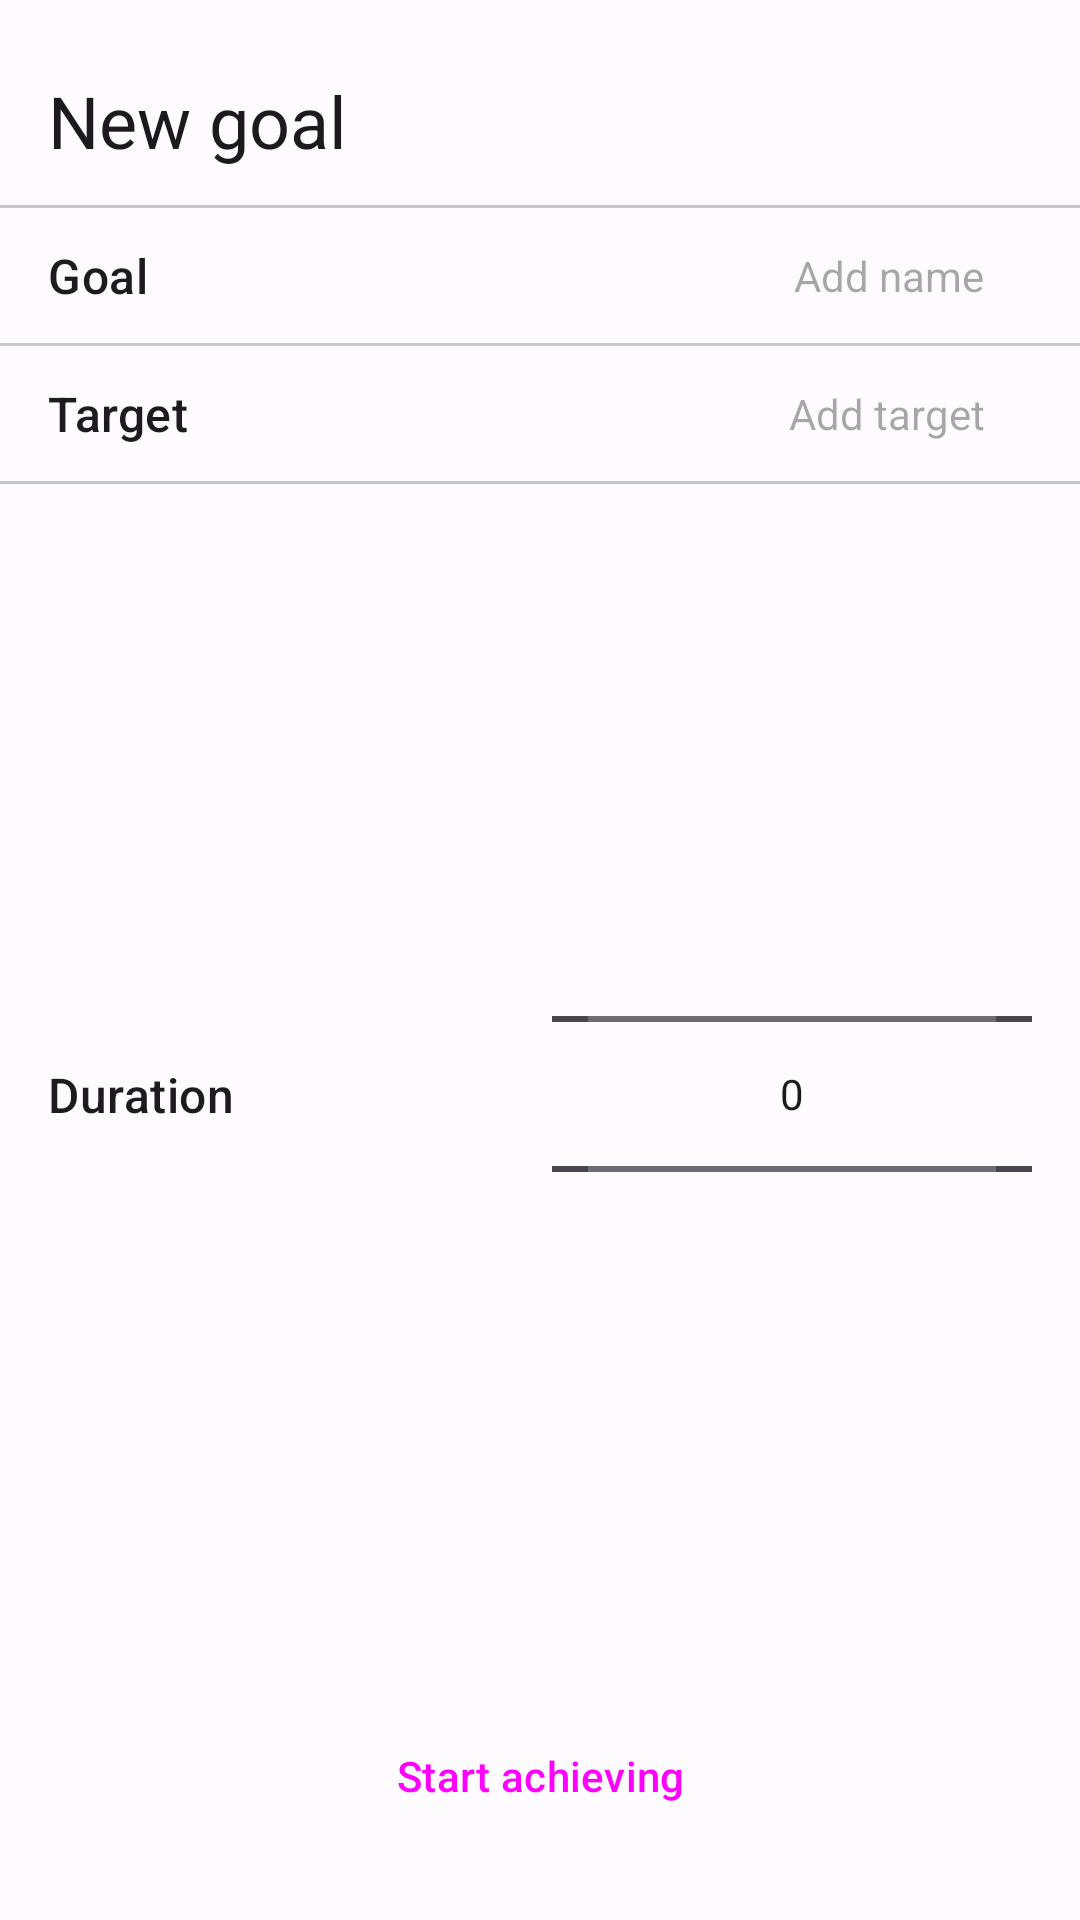

Layout XML and referenced resources for this Android screen:
<!-- AndroidManifest.xml: application theme Base.Theme.Goal -->
<!-- res/layout/fragment_add_goal.xml -->
<?xml version="1.0" encoding="utf-8"?>
<androidx.constraintlayout.widget.ConstraintLayout
    xmlns:android="http://schemas.android.com/apk/res/android"
    xmlns:app="http://schemas.android.com/apk/res-auto"
    xmlns:tools="http://schemas.android.com/tools"
    style="@style/Base.Theme.Goal"
    android:layout_width="match_parent"
    android:layout_height="wrap_content"
    tools:context=".view.AddGoalFragment">

    <TextView
        android:id="@+id/add_goal_title"
        style="@style/MaterialAlertDialog.Material3.Title.Text"
        android:layout_width="0dp"
        android:layout_height="wrap_content"
        android:text="New goal"
        app:layout_constraintEnd_toStartOf="@+id/guideline7"
        app:layout_constraintStart_toStartOf="@+id/guideline6"
        app:layout_constraintTop_toTopOf="@+id/guideline" />

    <com.google.android.material.divider.MaterialDivider
        android:id="@+id/divider"
        android:layout_width="wrap_content"
        android:layout_height="wrap_content"
        android:layout_marginVertical="12dp"
        app:layout_constraintEnd_toEndOf="parent"
        app:layout_constraintStart_toStartOf="parent"
        app:layout_constraintTop_toBottomOf="@id/add_goal_title" />

    <TextView
        android:id="@+id/current_goal_text"
        style="@style/TextAppearance.Material3.TitleMedium"
        android:layout_width="wrap_content"
        android:layout_height="wrap_content"
        android:text="Goal"
        app:layout_constraintBottom_toTopOf="@+id/divider2"
        app:layout_constraintStart_toStartOf="@+id/guideline6"
        app:layout_constraintTop_toBottomOf="@id/divider" />

    <com.google.android.material.textfield.TextInputLayout
        android:id="@+id/edit_goal_name"
        style="@style/Widget.Material3.TextInputLayout.OutlinedBox.Dense"
        android:layout_width="0dp"
        android:layout_height="wrap_content"
        android:gravity="center_vertical"
        app:boxBackgroundMode="none"
        app:hintEnabled="false"
        app:hintTextAppearance="@style/TextAppearance.Material3.LabelSmall"
        app:layout_constraintBottom_toTopOf="@+id/divider2"
        app:layout_constraintEnd_toStartOf="@+id/guideline7"
        app:layout_constraintStart_toStartOf="@+id/guideline9"
        app:layout_constraintTop_toBottomOf="@id/divider">

        <com.google.android.material.textfield.TextInputEditText
            android:layout_width="match_parent"
            android:layout_height="match_parent"
            android:hint="Add name"
            android:inputType="text"
            android:maxLines="1"
            android:textAlignment="textEnd"
            android:textAppearance="@style/TextAppearance.AppCompat.Small"
            app:boxBackgroundMode="none" />
    </com.google.android.material.textfield.TextInputLayout>


    <com.google.android.material.divider.MaterialDivider
        android:id="@+id/divider2"
        android:layout_width="wrap_content"
        android:layout_height="wrap_content"
        app:layout_constraintStart_toStartOf="parent"
        app:layout_constraintTop_toBottomOf="@id/edit_goal_name" />

    <TextView
        android:id="@+id/current_target_text"
        style="@style/TextAppearance.Material3.TitleMedium"
        android:layout_width="wrap_content"
        android:layout_height="wrap_content"
        android:text="Target"
        app:layout_constraintBottom_toTopOf="@+id/divider3"
        app:layout_constraintStart_toStartOf="@+id/guideline6"
        app:layout_constraintTop_toBottomOf="@id/divider2" />

    <com.google.android.material.textfield.TextInputLayout
        android:id="@+id/edit_target"
        style="@style/Widget.Material3.TextInputLayout.OutlinedBox.Dense"
        android:layout_width="0dp"
        android:layout_height="wrap_content"
        android:gravity="center_vertical"
        app:boxBackgroundMode="none"
        app:hintEnabled="false"
        app:hintTextAppearance="@style/TextAppearance.Material3.LabelSmall"
        app:layout_constraintBottom_toTopOf="@+id/divider3"
        app:layout_constraintEnd_toStartOf="@+id/guideline7"
        app:layout_constraintStart_toStartOf="@+id/guideline9"
        app:layout_constraintTop_toBottomOf="@id/divider2">

        <com.google.android.material.textfield.TextInputEditText
            android:layout_width="match_parent"
            android:layout_height="match_parent"
            android:hint="Add target"
            android:inputType="numberDecimal"
            android:maxLines="1"
            android:textAlignment="textEnd"
            android:textAppearance="@style/TextAppearance.AppCompat.Small"
            app:boxBackgroundMode="none" />
    </com.google.android.material.textfield.TextInputLayout>


    <com.google.android.material.divider.MaterialDivider
        android:id="@+id/divider3"
        android:layout_width="wrap_content"
        android:layout_height="wrap_content"
        app:layout_constraintStart_toStartOf="parent"
        app:layout_constraintTop_toBottomOf="@id/edit_target" />


    <TextView
        android:id="@+id/duration_text"
        style="@style/TextAppearance.Material3.TitleMedium"
        android:layout_width="wrap_content"
        android:layout_height="wrap_content"
        android:text="Duration"
        app:layout_constraintBottom_toTopOf="@+id/save_button"
        app:layout_constraintStart_toStartOf="@+id/guideline6"
        app:layout_constraintTop_toBottomOf="@id/divider3" />

    <NumberPicker
        android:id="@+id/duration_picker"
        style="@style/Widget.Material3.Button.TextButton"
        android:layout_width="0dp"
        android:layout_height="wrap_content"
        app:layout_constraintBottom_toTopOf="@id/save_button"
        app:layout_constraintEnd_toStartOf="@+id/guideline7"
        app:layout_constraintStart_toStartOf="@+id/guideline9"
        app:layout_constraintTop_toBottomOf="@+id/divider3" />

    <Button
        android:id="@+id/save_button"
        style="@style/Widget.Material3.Button.ElevatedButton"
        android:layout_width="wrap_content"
        android:layout_height="wrap_content"
        android:layout_gravity="center_horizontal"
        android:layout_marginBottom="24dp"
        android:text="Start achieving"
        app:layout_constraintBottom_toBottomOf="parent"
        app:layout_constraintEnd_toStartOf="@+id/guideline7"
        app:layout_constraintStart_toStartOf="@+id/guideline6" />

    <androidx.constraintlayout.widget.Guideline
        android:id="@+id/guideline"
        android:layout_width="wrap_content"
        android:layout_height="wrap_content"
        android:orientation="horizontal"
        app:layout_constraintGuide_begin="24dp" />

    <androidx.constraintlayout.widget.Guideline
        android:id="@+id/guideline6"
        android:layout_width="wrap_content"
        android:layout_height="wrap_content"
        android:orientation="vertical"
        app:layout_constraintGuide_begin="16dp" />

    <androidx.constraintlayout.widget.Guideline
        android:id="@+id/guideline7"
        android:layout_width="wrap_content"
        android:layout_height="wrap_content"
        android:orientation="vertical"
        app:layout_constraintGuide_end="16dp" />

    <androidx.constraintlayout.widget.Guideline
        android:id="@+id/guideline9"
        android:layout_width="wrap_content"
        android:layout_height="wrap_content"
        android:orientation="vertical"
        app:layout_constraintGuide_end="176dp" />


</androidx.constraintlayout.widget.ConstraintLayout>
<!-- resources referenced by this layout -->
<resources>
  <style name="Base.Theme.Goal" parent="Theme.Material3.Light.NoActionBar">
      <item name="colorPrimary">@color/md_theme_light_primary</item>
      <item name="colorOnPrimary">@color/md_theme_light_onPrimary</item>
      <item name="colorPrimaryContainer">@color/md_theme_light_primaryContainer</item>
      <item name="colorOnPrimaryContainer">@color/md_theme_light_onPrimaryContainer</item>
      <item name="colorSecondary">@color/md_theme_light_secondary</item>
      <item name="colorOnSecondary">@color/md_theme_light_onSecondary</item>
      <item name="colorSecondaryContainer">@color/md_theme_light_secondaryContainer</item>
      <item name="colorOnSecondaryContainer">@color/md_theme_light_onSecondaryContainer</item>
      <item name="colorTertiary">@color/md_theme_light_tertiary</item>
      <item name="colorOnTertiary">@color/md_theme_light_onTertiary</item>
      <item name="colorTertiaryContainer">@color/md_theme_light_tertiaryContainer</item>
      <item name="colorOnTertiaryContainer">@color/md_theme_light_onTertiaryContainer</item>
      <item name="colorError">@color/md_theme_light_error</item>
      <item name="colorErrorContainer">@color/md_theme_light_errorContainer</item>
      <item name="colorOnError">@color/md_theme_light_onError</item>
      <item name="colorOnErrorContainer">@color/md_theme_light_onErrorContainer</item>
      <item name="android:colorBackground">@color/md_theme_light_background</item>
      <item name="colorOnBackground">@color/md_theme_light_onBackground</item>
      <item name="colorSurface">@color/md_theme_light_surface</item>
      <item name="colorOnSurface">@color/md_theme_light_onSurface</item>
      <item name="colorSurfaceVariant">@color/md_theme_light_surfaceVariant</item>
      <item name="colorOnSurfaceVariant">@color/md_theme_light_onSurfaceVariant</item>
      <item name="colorOutline">@color/md_theme_light_outline</item>
      <item name="colorOnSurfaceInverse">@color/md_theme_light_inverseOnSurface</item>
      <item name="colorSurfaceInverse">@color/md_theme_light_inverseSurface</item>
      <item name="colorPrimaryInverse">@color/md_theme_light_inversePrimary</item>
  
      <item name="iconColor">@color/md_theme_light_onBackground</item>
  </style>
  <color name="md_theme_light_primary">#0959C6</color>
  <color name="md_theme_light_onPrimary">#FFFFFF</color>
  <color name="md_theme_light_primaryContainer">#D9E2FF</color>
  <color name="md_theme_light_onPrimaryContainer">#001944</color>
  <color name="md_theme_light_secondary">#575E71</color>
  <color name="md_theme_light_onSecondary">#FFFFFF</color>
  <color name="md_theme_light_secondaryContainer">#DBE2F9</color>
  <color name="md_theme_light_onSecondaryContainer">#141B2C</color>
  <color name="md_theme_light_tertiary">#725572</color>
  <color name="md_theme_light_onTertiary">#FFFFFF</color>
  <color name="md_theme_light_tertiaryContainer">#FDD7FB</color>
  <color name="md_theme_light_onTertiaryContainer">#2A132C</color>
  <color name="md_theme_light_error">#BA1A1A</color>
  <color name="md_theme_light_errorContainer">#FFDAD6</color>
  <color name="md_theme_light_onError">#FFFFFF</color>
  <color name="md_theme_light_onErrorContainer">#410002</color>
  <color name="md_theme_light_background">#FEFBFF</color>
  <color name="md_theme_light_onBackground">#1B1B1F</color>
  <color name="md_theme_light_surface">#FEFBFF</color>
  <color name="md_theme_light_onSurface">#1B1B1F</color>
  <color name="md_theme_light_surfaceVariant">#E1E2EC</color>
  <color name="md_theme_light_onSurfaceVariant">#44464F</color>
  <color name="md_theme_light_outline">#757780</color>
  <color name="md_theme_light_inverseOnSurface">#F2F0F4</color>
  <color name="md_theme_light_inverseSurface">#303034</color>
  <color name="md_theme_light_inversePrimary">#AFC6FF</color>
</resources>
